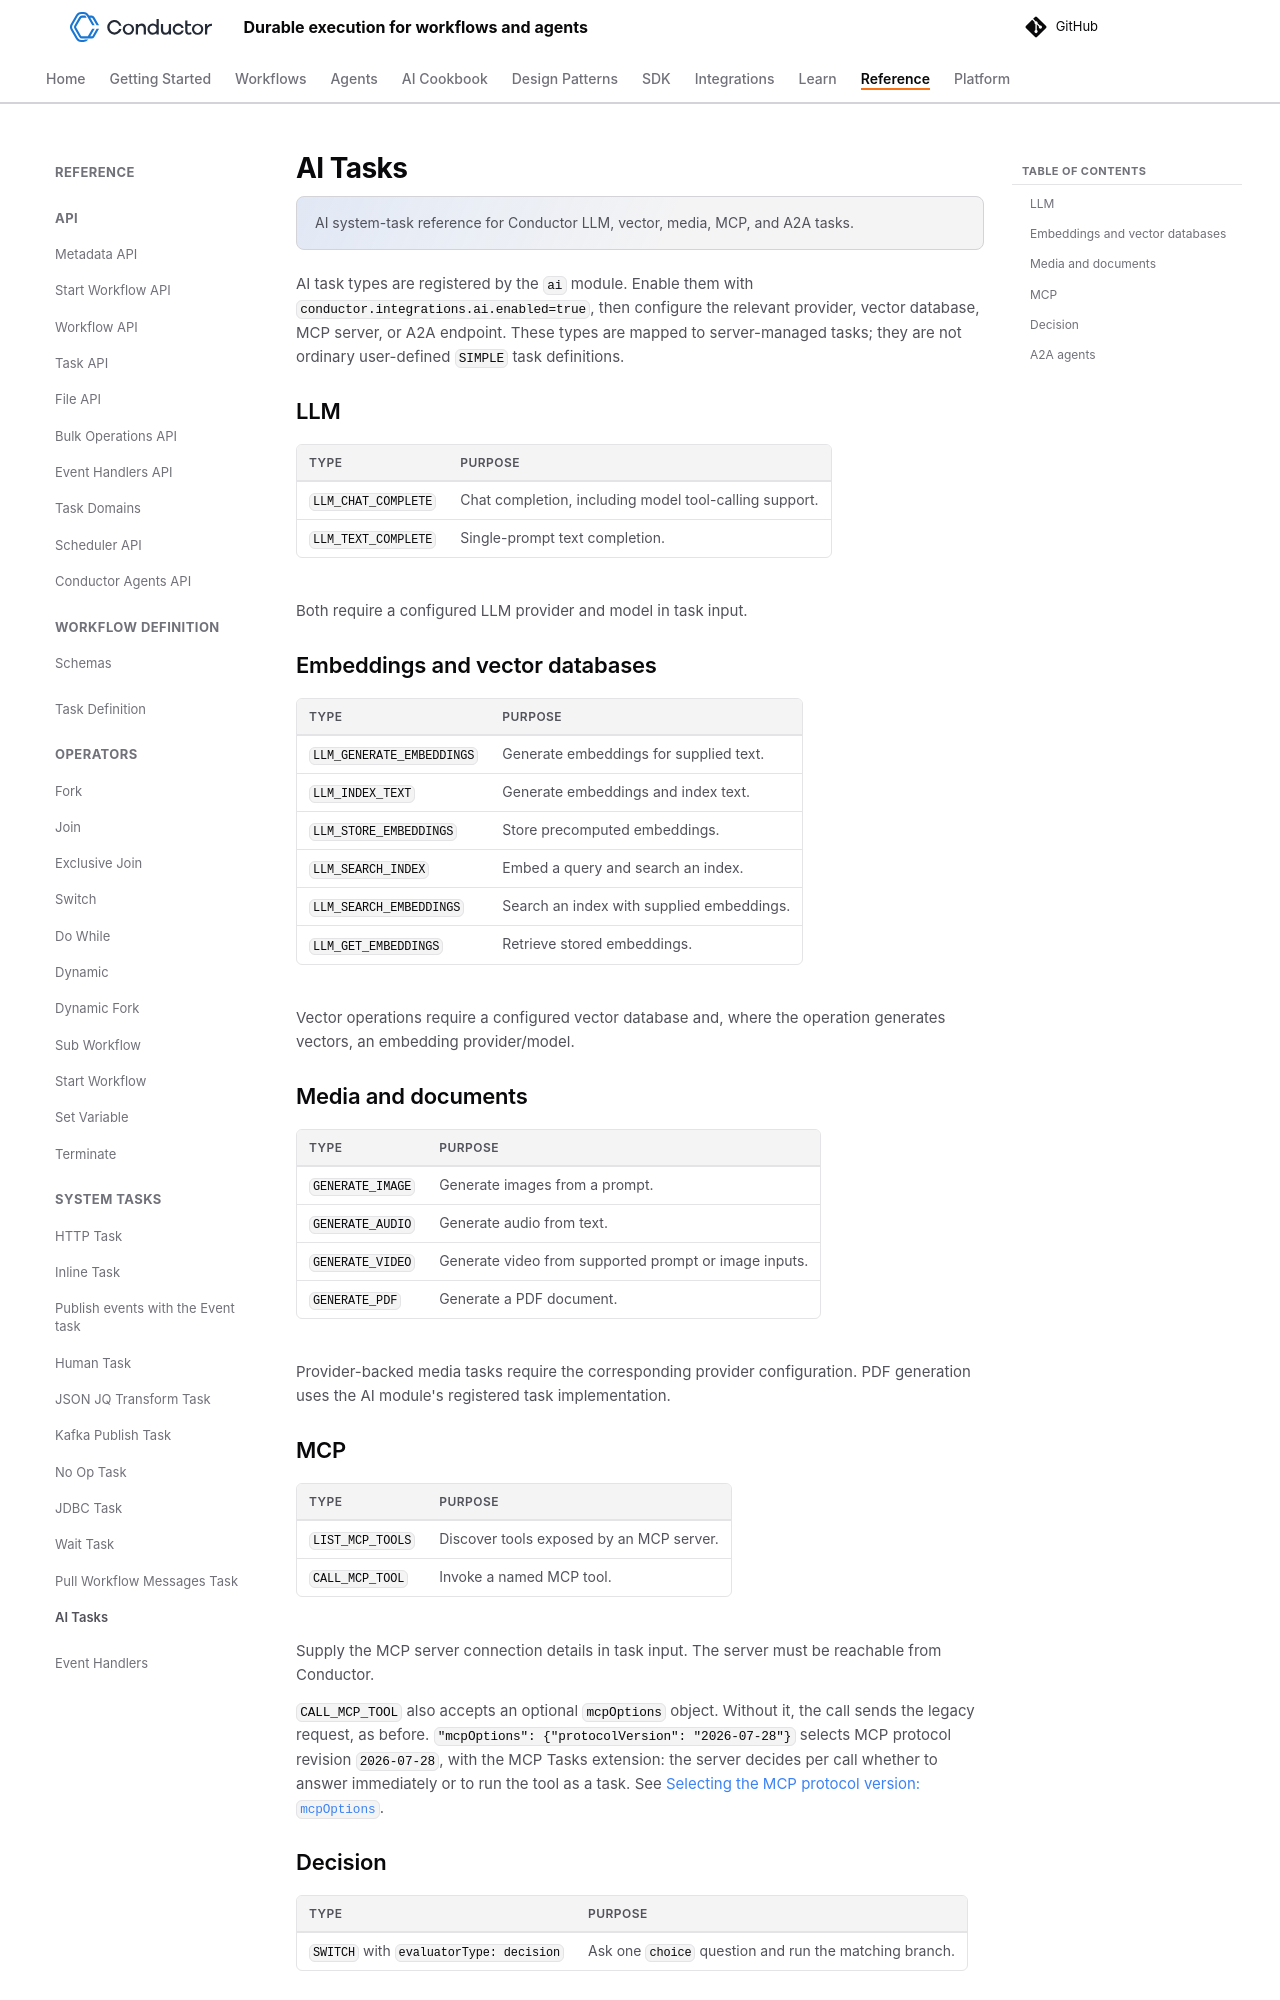

repository: conductor-oss/conductor · page: documentation/configuration/workflowdef/systemtasks/ai-tasks.html · generator: mkdocs

---
description: "AI system-task reference for Conductor LLM, vector, media, MCP, and A2A tasks."
---

# AI Tasks

AI task types are registered by the `ai` module. Enable them with `conductor.integrations.ai.enabled=true`, then configure the relevant provider, vector database, MCP server, or A2A endpoint. These types are mapped to server-managed tasks; they are not ordinary user-defined `SIMPLE` task definitions.

## LLM

| Type | Purpose |
|---|---|
| `LLM_CHAT_COMPLETE` | Chat completion, including model tool-calling support. |
| `LLM_TEXT_COMPLETE` | Single-prompt text completion. |

Both require a configured LLM provider and model in task input.

## Embeddings and vector databases

| Type | Purpose |
|---|---|
| `LLM_GENERATE_EMBEDDINGS` | Generate embeddings for supplied text. |
| `LLM_INDEX_TEXT` | Generate embeddings and index text. |
| `LLM_STORE_EMBEDDINGS` | Store precomputed embeddings. |
| `LLM_SEARCH_INDEX` | Embed a query and search an index. |
| `LLM_SEARCH_EMBEDDINGS` | Search an index with supplied embeddings. |
| `LLM_GET_EMBEDDINGS` | Retrieve stored embeddings. |

Vector operations require a configured vector database and, where the operation generates vectors, an embedding provider/model.

## Media and documents

| Type | Purpose |
|---|---|
| `GENERATE_IMAGE` | Generate images from a prompt. |
| `GENERATE_AUDIO` | Generate audio from text. |
| `GENERATE_VIDEO` | Generate video from supported prompt or image inputs. |
| `GENERATE_PDF` | Generate a PDF document. |

Provider-backed media tasks require the corresponding provider configuration. PDF generation uses the AI module's registered task implementation.

## MCP

| Type | Purpose |
|---|---|
| `LIST_MCP_TOOLS` | Discover tools exposed by an MCP server. |
| `CALL_MCP_TOOL` | Invoke a named MCP tool. |

Supply the MCP server connection details in task input. The server must be reachable from Conductor.

`CALL_MCP_TOOL` also accepts an optional `mcpOptions` object. Without it, the call sends the legacy request, as before. `"mcpOptions": {"protocolVersion": "2026-07-28"}` selects MCP protocol revision `2026-07-28`, with the MCP Tasks extension: the server decides per call whether to answer immediately or to run the tool as a task. See [Selecting the MCP protocol version: `mcpOptions`](../../../../devguide/ai/mcp-guide.md#selecting-the-mcp-protocol-version-mcpoptions).
